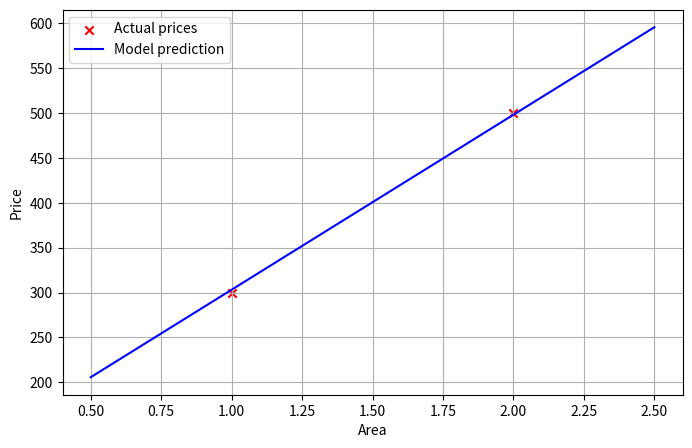

Write the Python code that produced this figure.
import math
import numpy as np
import matplotlib.pyplot as plt

# Default data, like features and targets
x_train = np.array([1.0, 2.0])
y_train = np.array([300.0, 500.0])


def compute_cost(x: np.array, y: np.array, w, b):
    m = x.shape[0]
    cost = sum([(((w * x[i] + b) - y[i]) ** 2) for i in range(m)])
    return cost / (2 * m)


def compute_gradient(x: np.array, y: np.array, w, b):
    m = x.shape[0]
    deriv_J_dw, deriv_J_db = 0, 0
    for i in range(m):
        func_wb = w * x[i] + b
        deriv_J_dw_i = (func_wb - y[i]) * x[i]
        deriv_J_db_i = func_wb - y[i]
        deriv_J_dw += deriv_J_dw_i
        deriv_J_db += deriv_J_db_i
    deriv_J_dw /= m
    deriv_J_db /= m
    return deriv_J_dw, deriv_J_db


def gradient_descent(x: np.array, y: np.array, weight, bias, alpha: float, n_iter, cost_function, gradient_function):
    J_history = []
    p_history = [] # history of parameters w and b
    w, b = weight, bias
    for i in range(n_iter):
        deriv_J_dw, deriv_J_db = gradient_function(x, y, w, b)
        b -= alpha * deriv_J_db
        w -= alpha* deriv_J_dw

        if i < 1000000:
            J_history.append(cost_function(x, y, w, b))
            p_history.append([w, b])

        if i % math.ceil(n_iter / 10) == 0:
            print(f"Iteration {i:4}: Cost {J_history[-1]:0.2e} ",
                  f"dj_dw: {deriv_J_dw: 0.3e}, dj_db: {deriv_J_db: 0.3e}  ",
                  f"w: {w: 0.3e}, b:{b: 0.5e}")

    return w, b, J_history, p_history

def visualization(x: np.array, y: np.array, w, b):
    plt.figure(figsize=(8, 5))

    plt.scatter(x, y, c='r', marker='x', label="Actual prices")

    x_vals = np.linspace(min(x) - 0.5, max(x) + 0.5, 100)
    y_vals = w * x_vals + b
    plt.plot(x_vals, y_vals, label="Model prediction", color='blue')

    plt.xlabel("Area")
    plt.ylabel("Price")
    plt.legend()
    plt.grid(True)
    plt.show()


w_init, b_init = 0, 0
iterations = 1000
tmp_alpha = 1.0e-2

w_final, b_final, J_hist, p_hist = gradient_descent(x_train ,y_train, w_init, b_init, tmp_alpha,
                                                    iterations, compute_cost, compute_gradient)

visualization(x_train, y_train, w_final, b_final)

print(f"(w,b) found by gradient descent: ({w_final:8.4f},{b_final:8.4f})")


print(f"1000 sqft house prediction {w_final*1.0 + b_final:0.1f} Thousand dollars")
print(f"1200 sqft house prediction {w_final*1.2 + b_final:0.1f} Thousand dollars")
print(f"2000 sqft house prediction {w_final*2.0 + b_final:0.1f} Thousand dollars")
